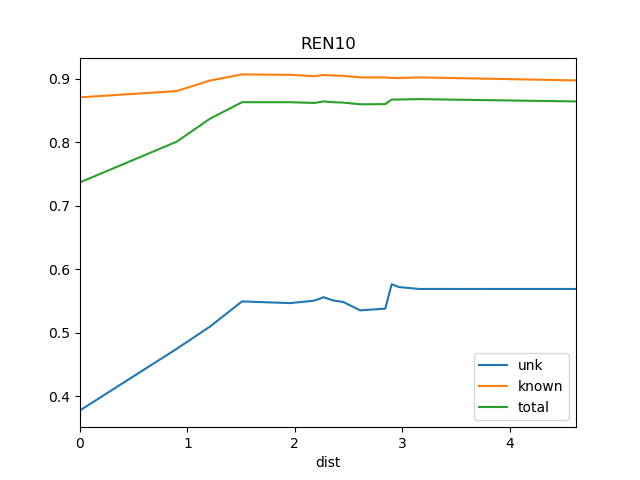

The table this chart was drawn from, first rows:
dist, known, total, train_docs, unk
0.0, 0.8704, 0.7367, {'REN9'}, 0.3778
0.9, 0.8803, 0.8006, {'REN5', 'REN9', 'REN6'}, 0.4747
1.21, 0.8968, 0.8368, {'REN7', 'REN9', 'REN6', 'REN5', 'REN8'}, 0.5097
1.508, 0.9065, 0.8627, {'REN8', 'REN7', 'REN2', 'REN6', 'REN5',…, 0.5493
1.958, 0.9058, 0.8627, {'REN8', 'REN7', 'REN2', 'REN15', 'REN6'…, 0.5466
2.18, 0.9037, 0.8615, {'REN8', 'REN7', 'REN2', 'REN15', 'REN6'…, 0.5505
2.267, 0.9055, 0.864, {'REN8', 'REN7', 'REN2', 'REN15', 'REN6'…, 0.5558
2.358, 0.9048, 0.8627, {'REN8', 'REN7', 'REN2', 'REN15', 'REN6'…, 0.5508
2.449, 0.9042, 0.8621, {'REN7', 'REN2', 'REN15', 'REN9', 'REN6'…, 0.5485
2.609, 0.9018, 0.8594, {'REN8', 'REN7', 'REN2', 'REN4', 'REN15'…, 0.5352
2.841, 0.9018, 0.8597, {'REN8', 'REN7', 'REN2', 'REN9', 'REN15'…, 0.5379
2.902, 0.9009, 0.867, {'REN5', 'BS1', 'REN7', 'REN6', 'St2', '…, 0.5764
2.97, 0.9008, 0.867, {'REN5', 'BS1', 'DSR', 'REN7', 'REN6', '…, 0.5718
3.155, 0.9018, 0.8676, {'REN5', 'BS1', 'DSR', 'REN7', 'REN6', '…, 0.5689
4.617, 0.897, 0.864, {'Ko', 'REN5', 'BS1', 'DSR', 'REN7', 'RE…, 0.5689
